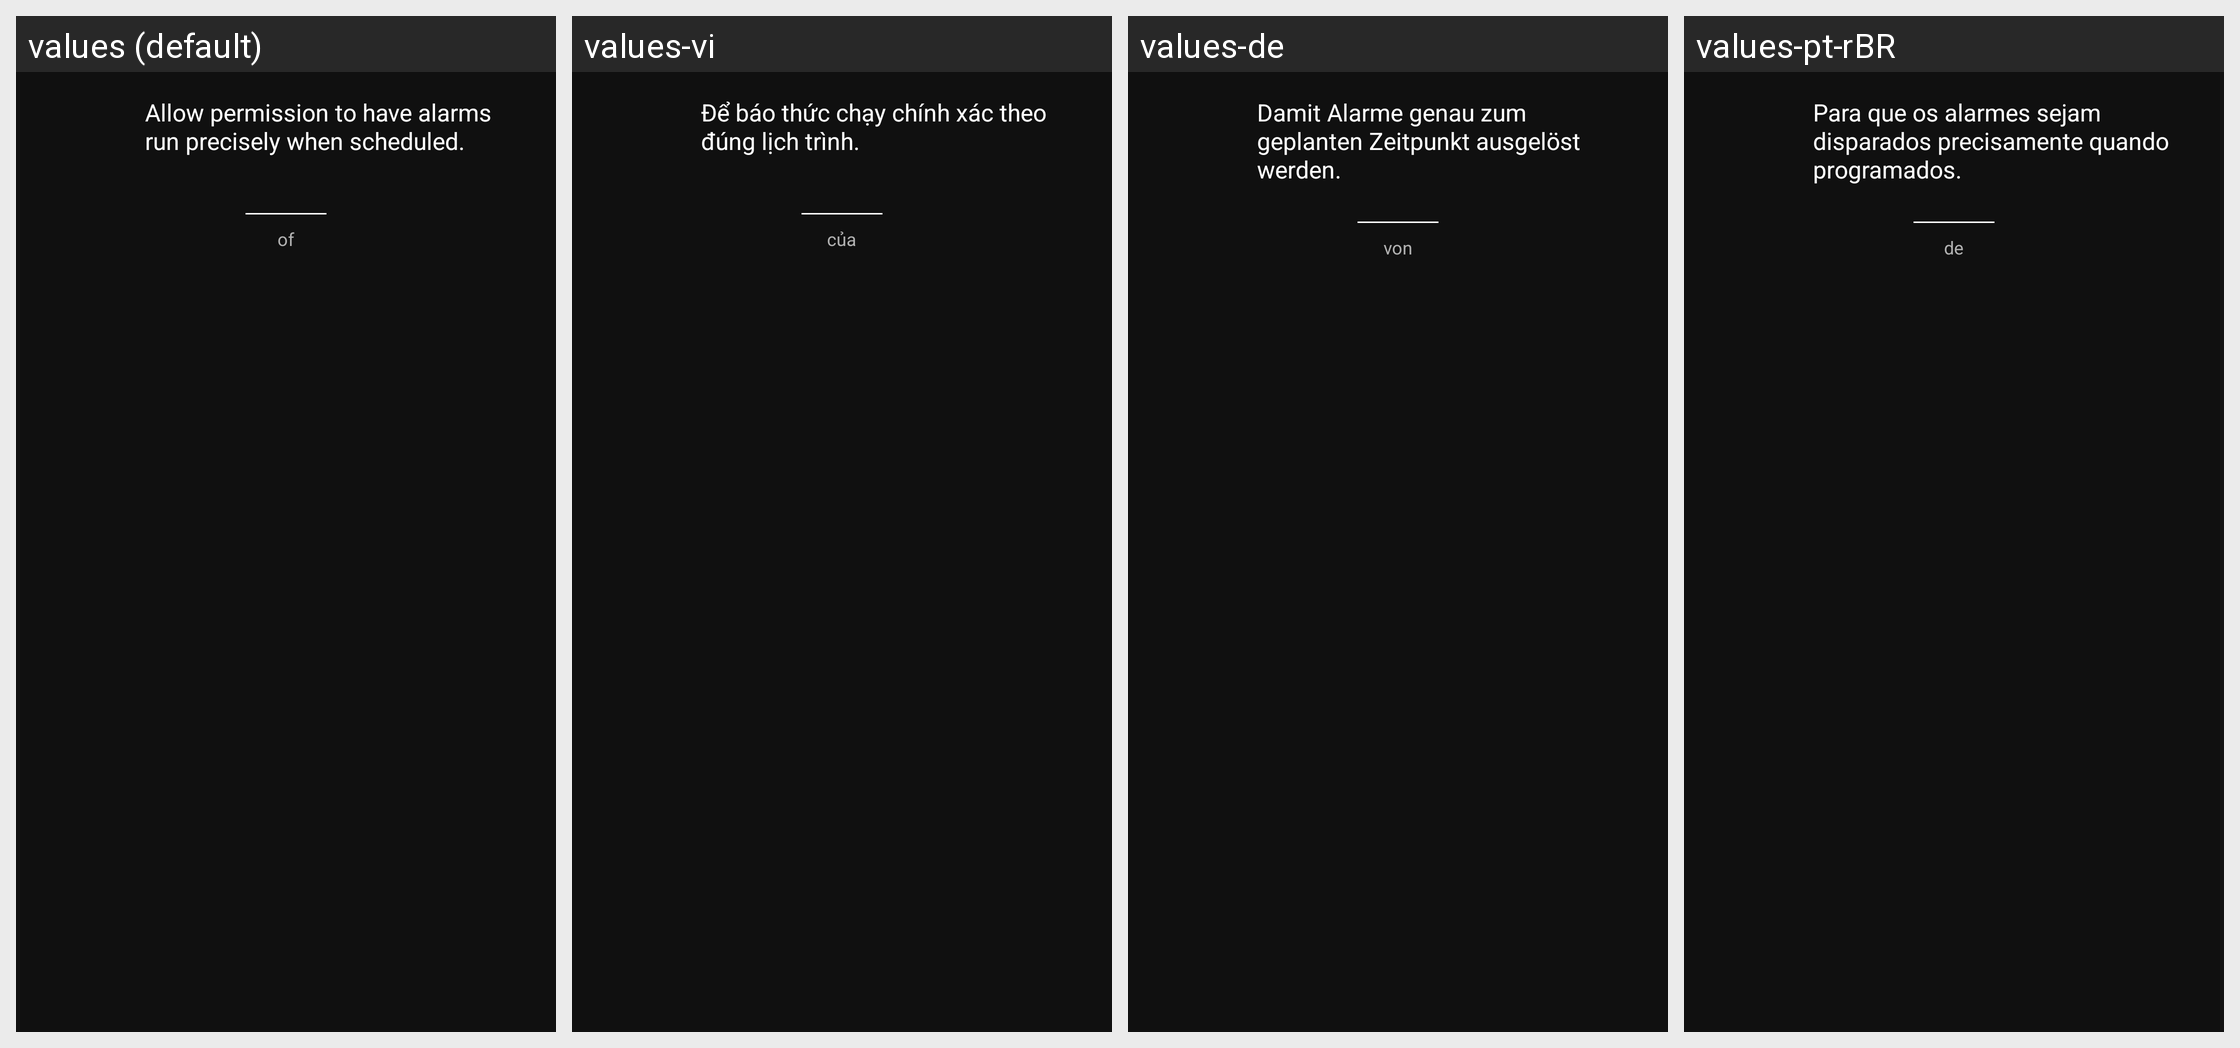

The same Android screen rendered under several of its app's locales, left to right. List the strings drawn on it with the default value and each locale's translation.
Android screen res/layout/dlg_request_schedule_exact_alarm_permission.xml rendered under 4 locales, left to right: values (default), values-vi, values-de, values-pt-rBR. Device: Nexus 5 (rendered at 1080×1920; each locale shown at half size, 540×960, under a caption strip naming it); theme AppTheme.
Other locales in the repository, not shown: values-bn, values-fr, values-fr-rCA, values-hi, values-ht, values-it, values-ja, values-pl, values-th, values-tr.
Strings drawn on this screen, with the default value and each locale's value (text and hints the layout hard-codes, and strings that could not be matched under every locale, appear in the picture but are not listed):

message_permission_schedule_exact_alarm_request
  values: Allow permission to have alarms run precisely when scheduled.
  values-vi: Để báo thức chạy chính xác theo đúng lịch trình.
  values-de: Damit Alarme genau zum geplanten Zeitpunkt ausgelöst werden.
  values-pt-rBR: Para que os alarmes sejam disparados precisamente quando programados.

word_of
  values: of
  values-vi: của
  values-de: von
  values-pt-rBR: de
